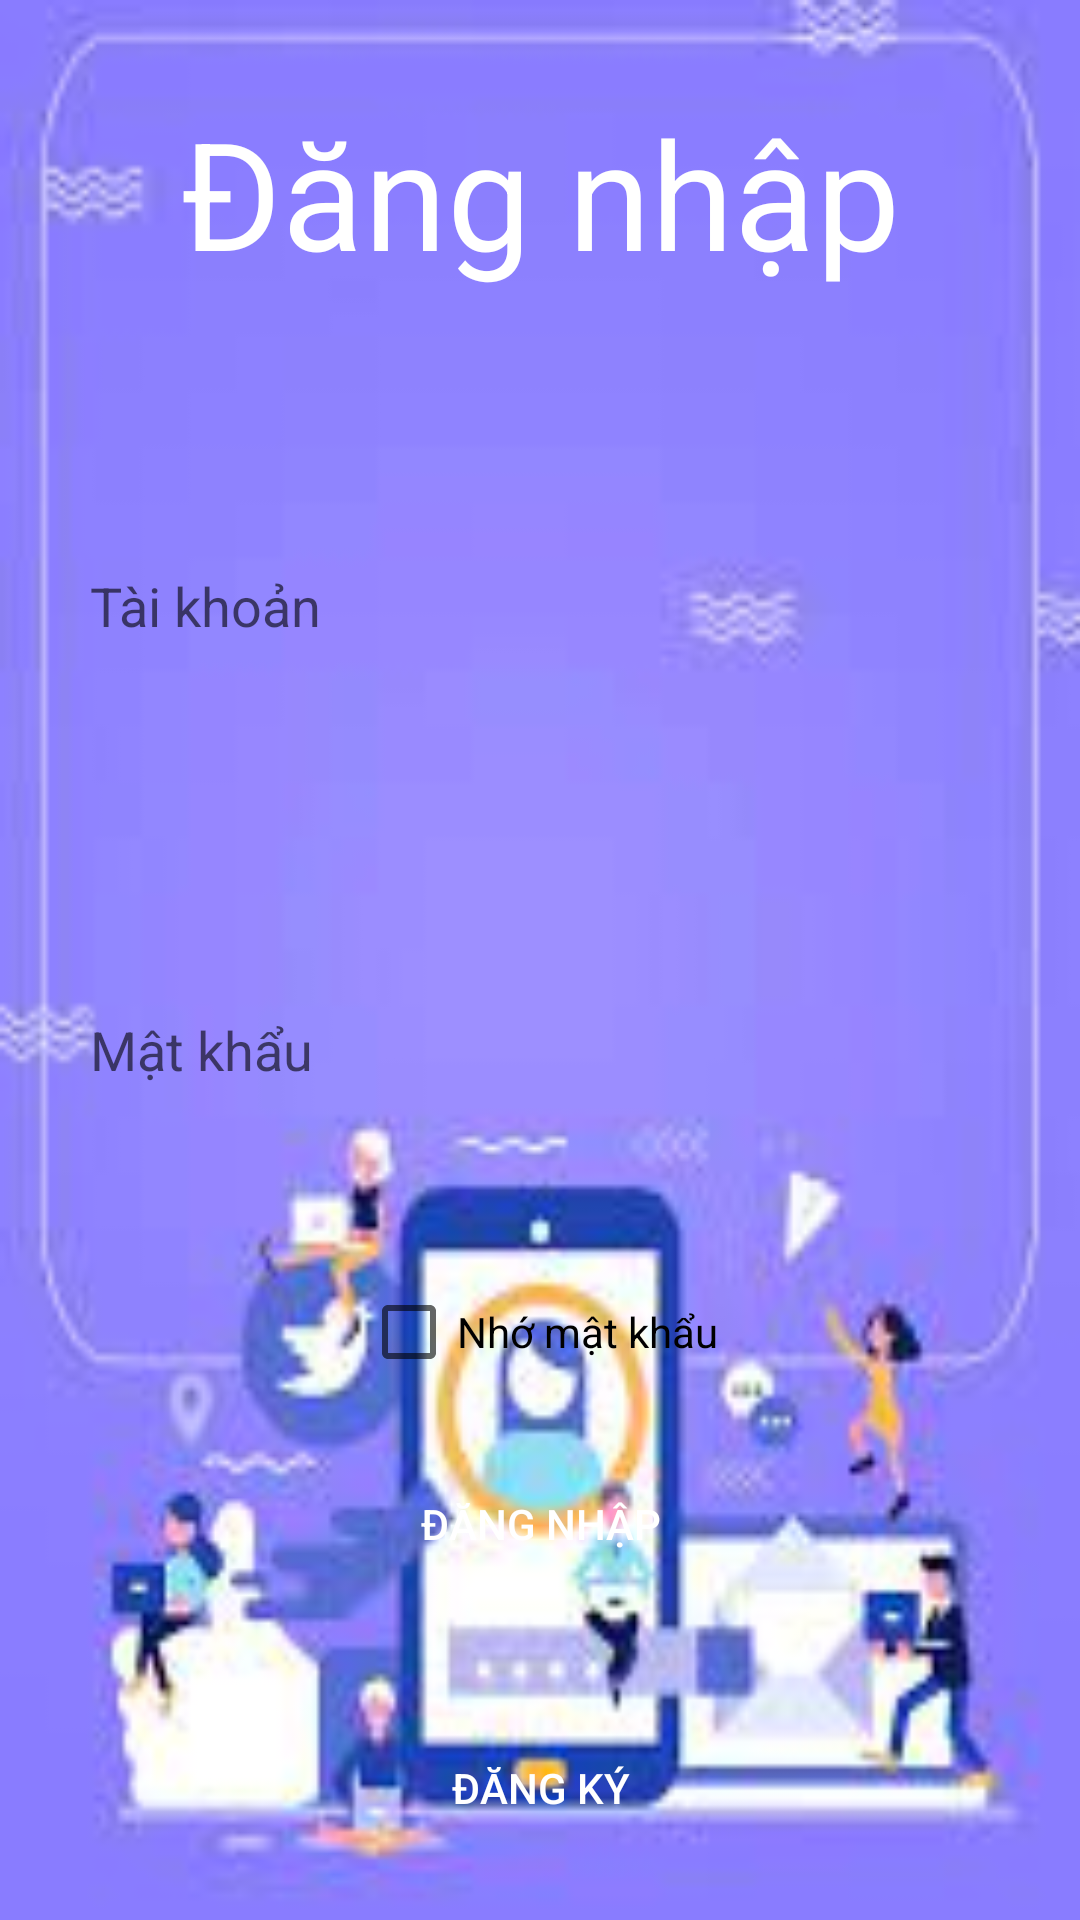

Produce the Android XML layout that renders to this screen, including the resource entries it uses.
<!-- AndroidManifest.xml: application theme Theme.AppCompat.DayNight.NoActionBar -->
<!-- res/layout/activity_login.xml -->
<?xml version="1.0" encoding="utf-8"?>
<LinearLayout xmlns:android="http://schemas.android.com/apk/res/android"
    xmlns:app="http://schemas.android.com/apk/res-auto"
    xmlns:tools="http://schemas.android.com/tools"
    android:layout_width="match_parent"
    android:layout_height="match_parent"
    android:orientation="vertical"
    tools:context=".Activity.Activity.RegisterActivity"
    android:background="@drawable/background_register">
    <TextView
        android:layout_weight="2"
        android:layout_width="match_parent"
        android:layout_height="0dp"
        android:text="Đăng nhập"
        android:textSize="50dp"
        android:textColor="@color/white"
        android:gravity="center"
        />
    <LinearLayout
        android:layout_width="match_parent"
        android:layout_height="0dp"
        android:layout_weight="8"

        android:orientation="vertical">

        <EditText

            android:textColor="@color/black"
            android:id="@+id/LoGin_userName"
            android:layout_width="match_parent"
            android:layout_height="0dp"
            android:layout_weight="2"
            android:ems="10"
            android:inputType="textPersonName"
            android:hint="Tài khoản"
            android:background="@drawable/border_radius"
            android:layout_margin="20dp"
            android:paddingLeft="10dp"
            />

        <EditText
            android:id="@+id/LoGin_pass"
            android:layout_width="match_parent"
            android:layout_height="0dp"
            android:layout_margin="20dp"
            android:layout_weight="2"
            android:background="@drawable/border_radius"
            android:paddingLeft="10dp"
            android:hint="Mật khẩu"
            android:textColor="@color/black"
            android:inputType="numberPassword"/>
        <LinearLayout
            android:layout_width="match_parent"
            android:layout_height="0dp"
            android:layout_weight="4"
            android:orientation="vertical">
            <LinearLayout
                android:layout_width="match_parent"
                android:layout_height="40dp"
                android:gravity="center">
                <CheckBox
                    android:id="@+id/LoGin_CB_savePass"
                    android:layout_width="wrap_content"
                    android:layout_height="40dp"
                    android:text="Nhớ mật khẩu"/>
            </LinearLayout>
            <Button
                android:id="@+id/LoGin_button"
                android:layout_width="match_parent"
                android:layout_height="0dp"
                android:layout_weight="4"
                android:text="Đăng nhập"
                android:background="@drawable/border_radius"
                android:backgroundTint="@color/black"
                android:layout_margin="20dp"
                android:textColor="@color/white"
                />
            <Button
                android:id="@+id/LoGin_registerButton"
                android:layout_width="match_parent"
                android:layout_height="0dp"
                android:layout_weight="4"
                android:text="Đăng ký"
                android:background="@drawable/border_radius"
                android:backgroundTint="@color/black"
                android:layout_margin="20dp"
                android:textColor="@color/white"
                />
        </LinearLayout>
    </LinearLayout>
</LinearLayout>
<!-- resources referenced by this layout -->
<resources>
  <color name="black">#FF000000</color>
  <color name="white">#FFFFFFFF</color>
  <!-- drawable background_register: jpg bitmap (drawable-v24, 6396 bytes) -->
</resources>
